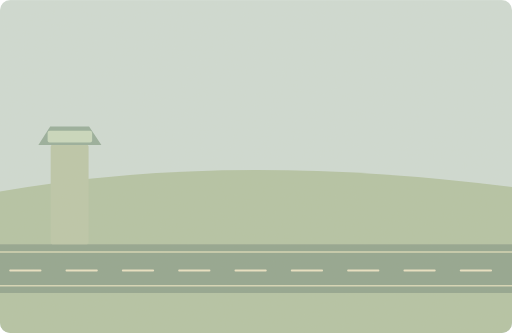
t = 0.00 s
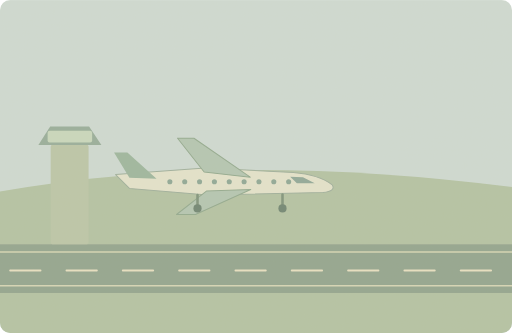
t = 1.25 s
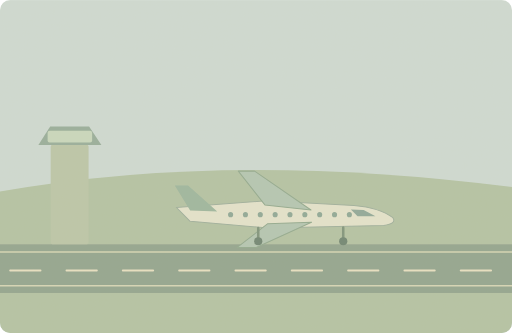
t = 3.38 s
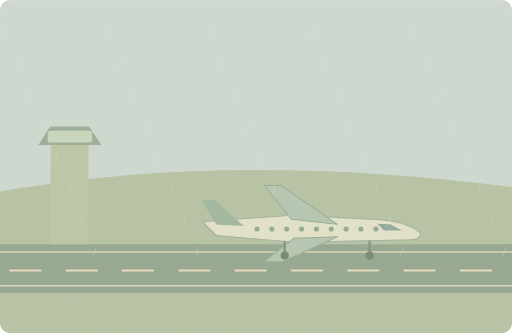
t = 5.00 s
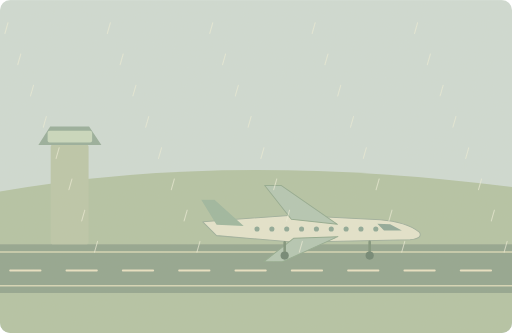
t = 6.63 s
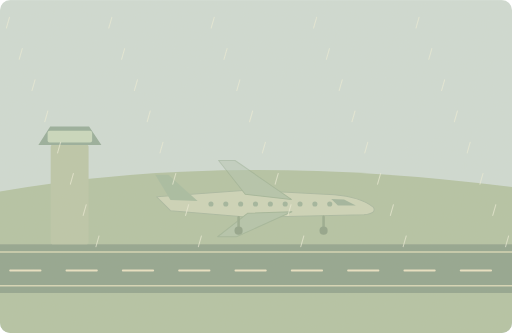
t = 8.40 s

The animated SVG that drew these frames (rendered in a browser with its animation timeline set to each time). Animation: 82 SMIL elements (animate=41,animateTransform=41); one cycle of 10.00 s, repeats indefinitely.

<svg xmlns="http://www.w3.org/2000/svg" width="1000" height="650" viewBox="0 0 1000 650" role="img" aria-labelledby="title desc"><title id="title">单词小故事</title><desc id="desc">Our plane landed just before the rain began.</desc><metadata>{"wordId": "plane", "dailyExample": "Our plane landed just before the rain began.", "source": "https://github.com/go1app/word-atlas/blob/main/public/atlas/entries/1.json", "attribution": "Word Atlas contributors — CC BY 4.0", "license": "https://creativecommons.org/licenses/by/4.0/", "changes": "New original vector animation interpreting the daily example.", "durationSeconds": 10}</metadata><defs><clipPath id="frame"><rect width="1000" height="650" rx="20"/></clipPath><filter id="paper"><feTurbulence type="fractalNoise" baseFrequency=".74" numOctaves="3" stitchTiles="stitch"/><feColorMatrix type="saturate" values="0"/><feComponentTransfer><feFuncA type="linear" slope=".065"/></feComponentTransfer><feBlend in="SourceGraphic" mode="soft-light"/></filter><filter id="glow" x="-100%" y="-100%" width="300%" height="300%"><feGaussianBlur stdDeviation="8"/></filter></defs><g clip-path="url(#frame)"><rect x="0" y="0" width="1000" height="650" rx="0" fill="#cddbd5" /><path d="M0 374Q443 294 1000 365V650H0Z" fill="#b2c3a5" stroke="none" stroke-width="2" stroke-linecap="round" stroke-linejoin="round" /><rect x="0" y="477" width="1000" height="95" rx="0" fill="#8fa38f" /><path d="M0 492H1000M0 558H1000" fill="none" stroke="#d5d7b7" stroke-width="3" stroke-linecap="round" stroke-linejoin="round" /><path d="M20 528h59" fill="none" stroke="#e8e2c4" stroke-width="4" stroke-linecap="round" stroke-linejoin="round" /><path d="M130 528h59" fill="none" stroke="#e8e2c4" stroke-width="4" stroke-linecap="round" stroke-linejoin="round" /><path d="M240 528h59" fill="none" stroke="#e8e2c4" stroke-width="4" stroke-linecap="round" stroke-linejoin="round" /><path d="M350 528h59" fill="none" stroke="#e8e2c4" stroke-width="4" stroke-linecap="round" stroke-linejoin="round" /><path d="M460 528h59" fill="none" stroke="#e8e2c4" stroke-width="4" stroke-linecap="round" stroke-linejoin="round" /><path d="M570 528h59" fill="none" stroke="#e8e2c4" stroke-width="4" stroke-linecap="round" stroke-linejoin="round" /><path d="M680 528h59" fill="none" stroke="#e8e2c4" stroke-width="4" stroke-linecap="round" stroke-linejoin="round" /><path d="M790 528h59" fill="none" stroke="#e8e2c4" stroke-width="4" stroke-linecap="round" stroke-linejoin="round" /><path d="M900 528h59" fill="none" stroke="#e8e2c4" stroke-width="4" stroke-linecap="round" stroke-linejoin="round" /><rect x="99" y="282" width="74" height="195" rx="5" fill="#bac6a9" /><path d="M75 283L98 247H174L198 283Z" fill="#94ad9b" stroke="none" stroke-width="2" stroke-linecap="round" stroke-linejoin="round" /><rect x="93" y="255" width="87" height="23" rx="4" fill="#c7d9bf" /><g><animateTransform attributeName="transform" type="translate" values="-140 -130;100 0;100 0;-140 -130;-140 -130" keyTimes="0;.43;.78;.94;1" dur="10s" repeatCount="indefinite"/><animate attributeName="opacity" values="0;1;1;0;0" keyTimes="0;.1;.75;.93;1" dur="10s" repeatCount="indefinite"/><path d="M296 433L471 420 643 429Q693 433 719 453Q727 465 701 468L476 473 323 460Z" fill="#e4e5cf" stroke="#9caf9d" stroke-width="2" stroke-linecap="round" stroke-linejoin="round" /><path d="M469 428L417 362H449L559 438Z" fill="#b2c6b4" stroke="#8fa98f" stroke-width="2" stroke-linecap="round" stroke-linejoin="round" /><path d="M474 465L415 511H452L560 462Z" fill="#b2c6b4" stroke="#8fa98f" stroke-width="2" stroke-linecap="round" stroke-linejoin="round" /><path d="M323 439L293 390H319L376 441Z" fill="#9ab69f" stroke="none" stroke-width="2" stroke-linecap="round" stroke-linejoin="round" /><path d="M662 438L685 450H650L637 437Z" fill="#8ca799" stroke="none" stroke-width="2" stroke-linecap="round" stroke-linejoin="round" /><circle cx="402" cy="447" r="5" fill="#8ba797" /><circle cx="431" cy="447" r="5" fill="#8ba797" /><circle cx="460" cy="447" r="5" fill="#8ba797" /><circle cx="489" cy="447" r="5" fill="#8ba797" /><circle cx="518" cy="447" r="5" fill="#8ba797" /><circle cx="547" cy="447" r="5" fill="#8ba797" /><circle cx="576" cy="447" r="5" fill="#8ba797" /><circle cx="605" cy="447" r="5" fill="#8ba797" /><circle cx="634" cy="447" r="5" fill="#8ba797" /><path d="M456 473V494M622 472V494" fill="none" stroke="#7b927b" stroke-width="5" stroke-linecap="round" stroke-linejoin="round" /><circle cx="456" cy="499" r="8" fill="#6b8371" /><circle cx="622" cy="499" r="8" fill="#6b8371" /></g><g><animate attributeName="opacity" values="0;0;.7;.7;0" keyTimes="0;.45;.6;.85;1" dur="10s" repeatCount="indefinite"/><animateTransform attributeName="transform" type="translate" values="4 -15;-4 15;4 -15" keyTimes="0;.5;1" dur="10s" repeatCount="indefinite"/><path d="M17 39l-6 21" fill="none" stroke="#edf0dc" stroke-width="2" stroke-linecap="round" stroke-linejoin="round" /></g><g><animate attributeName="opacity" values="0;0;.7;.7;0" keyTimes="0;.45;.6;.85;1" dur="10s" repeatCount="indefinite"/><animateTransform attributeName="transform" type="translate" values="4 -15;-4 15;4 -15" keyTimes="0;.5;1" dur="10s" repeatCount="indefinite"/><path d="M42 100l-6 21" fill="none" stroke="#edf0dc" stroke-width="2" stroke-linecap="round" stroke-linejoin="round" /></g><g><animate attributeName="opacity" values="0;0;.7;.7;0" keyTimes="0;.45;.6;.85;1" dur="10s" repeatCount="indefinite"/><animateTransform attributeName="transform" type="translate" values="4 -15;-4 15;4 -15" keyTimes="0;.5;1" dur="10s" repeatCount="indefinite"/><path d="M67 161l-6 21" fill="none" stroke="#edf0dc" stroke-width="2" stroke-linecap="round" stroke-linejoin="round" /></g><g><animate attributeName="opacity" values="0;0;.7;.7;0" keyTimes="0;.45;.6;.85;1" dur="10s" repeatCount="indefinite"/><animateTransform attributeName="transform" type="translate" values="4 -15;-4 15;4 -15" keyTimes="0;.5;1" dur="10s" repeatCount="indefinite"/><path d="M92 222l-6 21" fill="none" stroke="#edf0dc" stroke-width="2" stroke-linecap="round" stroke-linejoin="round" /></g><g><animate attributeName="opacity" values="0;0;.7;.7;0" keyTimes="0;.45;.6;.85;1" dur="10s" repeatCount="indefinite"/><animateTransform attributeName="transform" type="translate" values="4 -15;-4 15;4 -15" keyTimes="0;.5;1" dur="10s" repeatCount="indefinite"/><path d="M117 283l-6 21" fill="none" stroke="#edf0dc" stroke-width="2" stroke-linecap="round" stroke-linejoin="round" /></g><g><animate attributeName="opacity" values="0;0;.7;.7;0" keyTimes="0;.45;.6;.85;1" dur="10s" repeatCount="indefinite"/><animateTransform attributeName="transform" type="translate" values="4 -15;-4 15;4 -15" keyTimes="0;.5;1" dur="10s" repeatCount="indefinite"/><path d="M142 344l-6 21" fill="none" stroke="#edf0dc" stroke-width="2" stroke-linecap="round" stroke-linejoin="round" /></g><g><animate attributeName="opacity" values="0;0;.7;.7;0" keyTimes="0;.45;.6;.85;1" dur="10s" repeatCount="indefinite"/><animateTransform attributeName="transform" type="translate" values="4 -15;-4 15;4 -15" keyTimes="0;.5;1" dur="10s" repeatCount="indefinite"/><path d="M167 405l-6 21" fill="none" stroke="#edf0dc" stroke-width="2" stroke-linecap="round" stroke-linejoin="round" /></g><g><animate attributeName="opacity" values="0;0;.7;.7;0" keyTimes="0;.45;.6;.85;1" dur="10s" repeatCount="indefinite"/><animateTransform attributeName="transform" type="translate" values="4 -15;-4 15;4 -15" keyTimes="0;.5;1" dur="10s" repeatCount="indefinite"/><path d="M192 466l-6 21" fill="none" stroke="#edf0dc" stroke-width="2" stroke-linecap="round" stroke-linejoin="round" /></g><g><animate attributeName="opacity" values="0;0;.7;.7;0" keyTimes="0;.45;.6;.85;1" dur="10s" repeatCount="indefinite"/><animateTransform attributeName="transform" type="translate" values="4 -15;-4 15;4 -15" keyTimes="0;.5;1" dur="10s" repeatCount="indefinite"/><path d="M217 39l-6 21" fill="none" stroke="#edf0dc" stroke-width="2" stroke-linecap="round" stroke-linejoin="round" /></g><g><animate attributeName="opacity" values="0;0;.7;.7;0" keyTimes="0;.45;.6;.85;1" dur="10s" repeatCount="indefinite"/><animateTransform attributeName="transform" type="translate" values="4 -15;-4 15;4 -15" keyTimes="0;.5;1" dur="10s" repeatCount="indefinite"/><path d="M242 100l-6 21" fill="none" stroke="#edf0dc" stroke-width="2" stroke-linecap="round" stroke-linejoin="round" /></g><g><animate attributeName="opacity" values="0;0;.7;.7;0" keyTimes="0;.45;.6;.85;1" dur="10s" repeatCount="indefinite"/><animateTransform attributeName="transform" type="translate" values="4 -15;-4 15;4 -15" keyTimes="0;.5;1" dur="10s" repeatCount="indefinite"/><path d="M267 161l-6 21" fill="none" stroke="#edf0dc" stroke-width="2" stroke-linecap="round" stroke-linejoin="round" /></g><g><animate attributeName="opacity" values="0;0;.7;.7;0" keyTimes="0;.45;.6;.85;1" dur="10s" repeatCount="indefinite"/><animateTransform attributeName="transform" type="translate" values="4 -15;-4 15;4 -15" keyTimes="0;.5;1" dur="10s" repeatCount="indefinite"/><path d="M292 222l-6 21" fill="none" stroke="#edf0dc" stroke-width="2" stroke-linecap="round" stroke-linejoin="round" /></g><g><animate attributeName="opacity" values="0;0;.7;.7;0" keyTimes="0;.45;.6;.85;1" dur="10s" repeatCount="indefinite"/><animateTransform attributeName="transform" type="translate" values="4 -15;-4 15;4 -15" keyTimes="0;.5;1" dur="10s" repeatCount="indefinite"/><path d="M317 283l-6 21" fill="none" stroke="#edf0dc" stroke-width="2" stroke-linecap="round" stroke-linejoin="round" /></g><g><animate attributeName="opacity" values="0;0;.7;.7;0" keyTimes="0;.45;.6;.85;1" dur="10s" repeatCount="indefinite"/><animateTransform attributeName="transform" type="translate" values="4 -15;-4 15;4 -15" keyTimes="0;.5;1" dur="10s" repeatCount="indefinite"/><path d="M342 344l-6 21" fill="none" stroke="#edf0dc" stroke-width="2" stroke-linecap="round" stroke-linejoin="round" /></g><g><animate attributeName="opacity" values="0;0;.7;.7;0" keyTimes="0;.45;.6;.85;1" dur="10s" repeatCount="indefinite"/><animateTransform attributeName="transform" type="translate" values="4 -15;-4 15;4 -15" keyTimes="0;.5;1" dur="10s" repeatCount="indefinite"/><path d="M367 405l-6 21" fill="none" stroke="#edf0dc" stroke-width="2" stroke-linecap="round" stroke-linejoin="round" /></g><g><animate attributeName="opacity" values="0;0;.7;.7;0" keyTimes="0;.45;.6;.85;1" dur="10s" repeatCount="indefinite"/><animateTransform attributeName="transform" type="translate" values="4 -15;-4 15;4 -15" keyTimes="0;.5;1" dur="10s" repeatCount="indefinite"/><path d="M392 466l-6 21" fill="none" stroke="#edf0dc" stroke-width="2" stroke-linecap="round" stroke-linejoin="round" /></g><g><animate attributeName="opacity" values="0;0;.7;.7;0" keyTimes="0;.45;.6;.85;1" dur="10s" repeatCount="indefinite"/><animateTransform attributeName="transform" type="translate" values="4 -15;-4 15;4 -15" keyTimes="0;.5;1" dur="10s" repeatCount="indefinite"/><path d="M417 39l-6 21" fill="none" stroke="#edf0dc" stroke-width="2" stroke-linecap="round" stroke-linejoin="round" /></g><g><animate attributeName="opacity" values="0;0;.7;.7;0" keyTimes="0;.45;.6;.85;1" dur="10s" repeatCount="indefinite"/><animateTransform attributeName="transform" type="translate" values="4 -15;-4 15;4 -15" keyTimes="0;.5;1" dur="10s" repeatCount="indefinite"/><path d="M442 100l-6 21" fill="none" stroke="#edf0dc" stroke-width="2" stroke-linecap="round" stroke-linejoin="round" /></g><g><animate attributeName="opacity" values="0;0;.7;.7;0" keyTimes="0;.45;.6;.85;1" dur="10s" repeatCount="indefinite"/><animateTransform attributeName="transform" type="translate" values="4 -15;-4 15;4 -15" keyTimes="0;.5;1" dur="10s" repeatCount="indefinite"/><path d="M467 161l-6 21" fill="none" stroke="#edf0dc" stroke-width="2" stroke-linecap="round" stroke-linejoin="round" /></g><g><animate attributeName="opacity" values="0;0;.7;.7;0" keyTimes="0;.45;.6;.85;1" dur="10s" repeatCount="indefinite"/><animateTransform attributeName="transform" type="translate" values="4 -15;-4 15;4 -15" keyTimes="0;.5;1" dur="10s" repeatCount="indefinite"/><path d="M492 222l-6 21" fill="none" stroke="#edf0dc" stroke-width="2" stroke-linecap="round" stroke-linejoin="round" /></g><g><animate attributeName="opacity" values="0;0;.7;.7;0" keyTimes="0;.45;.6;.85;1" dur="10s" repeatCount="indefinite"/><animateTransform attributeName="transform" type="translate" values="4 -15;-4 15;4 -15" keyTimes="0;.5;1" dur="10s" repeatCount="indefinite"/><path d="M517 283l-6 21" fill="none" stroke="#edf0dc" stroke-width="2" stroke-linecap="round" stroke-linejoin="round" /></g><g><animate attributeName="opacity" values="0;0;.7;.7;0" keyTimes="0;.45;.6;.85;1" dur="10s" repeatCount="indefinite"/><animateTransform attributeName="transform" type="translate" values="4 -15;-4 15;4 -15" keyTimes="0;.5;1" dur="10s" repeatCount="indefinite"/><path d="M542 344l-6 21" fill="none" stroke="#edf0dc" stroke-width="2" stroke-linecap="round" stroke-linejoin="round" /></g><g><animate attributeName="opacity" values="0;0;.7;.7;0" keyTimes="0;.45;.6;.85;1" dur="10s" repeatCount="indefinite"/><animateTransform attributeName="transform" type="translate" values="4 -15;-4 15;4 -15" keyTimes="0;.5;1" dur="10s" repeatCount="indefinite"/><path d="M567 405l-6 21" fill="none" stroke="#edf0dc" stroke-width="2" stroke-linecap="round" stroke-linejoin="round" /></g><g><animate attributeName="opacity" values="0;0;.7;.7;0" keyTimes="0;.45;.6;.85;1" dur="10s" repeatCount="indefinite"/><animateTransform attributeName="transform" type="translate" values="4 -15;-4 15;4 -15" keyTimes="0;.5;1" dur="10s" repeatCount="indefinite"/><path d="M592 466l-6 21" fill="none" stroke="#edf0dc" stroke-width="2" stroke-linecap="round" stroke-linejoin="round" /></g><g><animate attributeName="opacity" values="0;0;.7;.7;0" keyTimes="0;.45;.6;.85;1" dur="10s" repeatCount="indefinite"/><animateTransform attributeName="transform" type="translate" values="4 -15;-4 15;4 -15" keyTimes="0;.5;1" dur="10s" repeatCount="indefinite"/><path d="M617 39l-6 21" fill="none" stroke="#edf0dc" stroke-width="2" stroke-linecap="round" stroke-linejoin="round" /></g><g><animate attributeName="opacity" values="0;0;.7;.7;0" keyTimes="0;.45;.6;.85;1" dur="10s" repeatCount="indefinite"/><animateTransform attributeName="transform" type="translate" values="4 -15;-4 15;4 -15" keyTimes="0;.5;1" dur="10s" repeatCount="indefinite"/><path d="M642 100l-6 21" fill="none" stroke="#edf0dc" stroke-width="2" stroke-linecap="round" stroke-linejoin="round" /></g><g><animate attributeName="opacity" values="0;0;.7;.7;0" keyTimes="0;.45;.6;.85;1" dur="10s" repeatCount="indefinite"/><animateTransform attributeName="transform" type="translate" values="4 -15;-4 15;4 -15" keyTimes="0;.5;1" dur="10s" repeatCount="indefinite"/><path d="M667 161l-6 21" fill="none" stroke="#edf0dc" stroke-width="2" stroke-linecap="round" stroke-linejoin="round" /></g><g><animate attributeName="opacity" values="0;0;.7;.7;0" keyTimes="0;.45;.6;.85;1" dur="10s" repeatCount="indefinite"/><animateTransform attributeName="transform" type="translate" values="4 -15;-4 15;4 -15" keyTimes="0;.5;1" dur="10s" repeatCount="indefinite"/><path d="M692 222l-6 21" fill="none" stroke="#edf0dc" stroke-width="2" stroke-linecap="round" stroke-linejoin="round" /></g><g><animate attributeName="opacity" values="0;0;.7;.7;0" keyTimes="0;.45;.6;.85;1" dur="10s" repeatCount="indefinite"/><animateTransform attributeName="transform" type="translate" values="4 -15;-4 15;4 -15" keyTimes="0;.5;1" dur="10s" repeatCount="indefinite"/><path d="M717 283l-6 21" fill="none" stroke="#edf0dc" stroke-width="2" stroke-linecap="round" stroke-linejoin="round" /></g><g><animate attributeName="opacity" values="0;0;.7;.7;0" keyTimes="0;.45;.6;.85;1" dur="10s" repeatCount="indefinite"/><animateTransform attributeName="transform" type="translate" values="4 -15;-4 15;4 -15" keyTimes="0;.5;1" dur="10s" repeatCount="indefinite"/><path d="M742 344l-6 21" fill="none" stroke="#edf0dc" stroke-width="2" stroke-linecap="round" stroke-linejoin="round" /></g><g><animate attributeName="opacity" values="0;0;.7;.7;0" keyTimes="0;.45;.6;.85;1" dur="10s" repeatCount="indefinite"/><animateTransform attributeName="transform" type="translate" values="4 -15;-4 15;4 -15" keyTimes="0;.5;1" dur="10s" repeatCount="indefinite"/><path d="M767 405l-6 21" fill="none" stroke="#edf0dc" stroke-width="2" stroke-linecap="round" stroke-linejoin="round" /></g><g><animate attributeName="opacity" values="0;0;.7;.7;0" keyTimes="0;.45;.6;.85;1" dur="10s" repeatCount="indefinite"/><animateTransform attributeName="transform" type="translate" values="4 -15;-4 15;4 -15" keyTimes="0;.5;1" dur="10s" repeatCount="indefinite"/><path d="M792 466l-6 21" fill="none" stroke="#edf0dc" stroke-width="2" stroke-linecap="round" stroke-linejoin="round" /></g><g><animate attributeName="opacity" values="0;0;.7;.7;0" keyTimes="0;.45;.6;.85;1" dur="10s" repeatCount="indefinite"/><animateTransform attributeName="transform" type="translate" values="4 -15;-4 15;4 -15" keyTimes="0;.5;1" dur="10s" repeatCount="indefinite"/><path d="M817 39l-6 21" fill="none" stroke="#edf0dc" stroke-width="2" stroke-linecap="round" stroke-linejoin="round" /></g><g><animate attributeName="opacity" values="0;0;.7;.7;0" keyTimes="0;.45;.6;.85;1" dur="10s" repeatCount="indefinite"/><animateTransform attributeName="transform" type="translate" values="4 -15;-4 15;4 -15" keyTimes="0;.5;1" dur="10s" repeatCount="indefinite"/><path d="M842 100l-6 21" fill="none" stroke="#edf0dc" stroke-width="2" stroke-linecap="round" stroke-linejoin="round" /></g><g><animate attributeName="opacity" values="0;0;.7;.7;0" keyTimes="0;.45;.6;.85;1" dur="10s" repeatCount="indefinite"/><animateTransform attributeName="transform" type="translate" values="4 -15;-4 15;4 -15" keyTimes="0;.5;1" dur="10s" repeatCount="indefinite"/><path d="M867 161l-6 21" fill="none" stroke="#edf0dc" stroke-width="2" stroke-linecap="round" stroke-linejoin="round" /></g><g><animate attributeName="opacity" values="0;0;.7;.7;0" keyTimes="0;.45;.6;.85;1" dur="10s" repeatCount="indefinite"/><animateTransform attributeName="transform" type="translate" values="4 -15;-4 15;4 -15" keyTimes="0;.5;1" dur="10s" repeatCount="indefinite"/><path d="M892 222l-6 21" fill="none" stroke="#edf0dc" stroke-width="2" stroke-linecap="round" stroke-linejoin="round" /></g><g><animate attributeName="opacity" values="0;0;.7;.7;0" keyTimes="0;.45;.6;.85;1" dur="10s" repeatCount="indefinite"/><animateTransform attributeName="transform" type="translate" values="4 -15;-4 15;4 -15" keyTimes="0;.5;1" dur="10s" repeatCount="indefinite"/><path d="M917 283l-6 21" fill="none" stroke="#edf0dc" stroke-width="2" stroke-linecap="round" stroke-linejoin="round" /></g><g><animate attributeName="opacity" values="0;0;.7;.7;0" keyTimes="0;.45;.6;.85;1" dur="10s" repeatCount="indefinite"/><animateTransform attributeName="transform" type="translate" values="4 -15;-4 15;4 -15" keyTimes="0;.5;1" dur="10s" repeatCount="indefinite"/><path d="M942 344l-6 21" fill="none" stroke="#edf0dc" stroke-width="2" stroke-linecap="round" stroke-linejoin="round" /></g><g><animate attributeName="opacity" values="0;0;.7;.7;0" keyTimes="0;.45;.6;.85;1" dur="10s" repeatCount="indefinite"/><animateTransform attributeName="transform" type="translate" values="4 -15;-4 15;4 -15" keyTimes="0;.5;1" dur="10s" repeatCount="indefinite"/><path d="M967 405l-6 21" fill="none" stroke="#edf0dc" stroke-width="2" stroke-linecap="round" stroke-linejoin="round" /></g><g><animate attributeName="opacity" values="0;0;.7;.7;0" keyTimes="0;.45;.6;.85;1" dur="10s" repeatCount="indefinite"/><animateTransform attributeName="transform" type="translate" values="4 -15;-4 15;4 -15" keyTimes="0;.5;1" dur="10s" repeatCount="indefinite"/><path d="M992 466l-6 21" fill="none" stroke="#edf0dc" stroke-width="2" stroke-linecap="round" stroke-linejoin="round" /></g><rect width="1000" height="650" fill="#ddc8a0" opacity=".14" filter="url(#paper)" pointer-events="none"/></g></svg>
